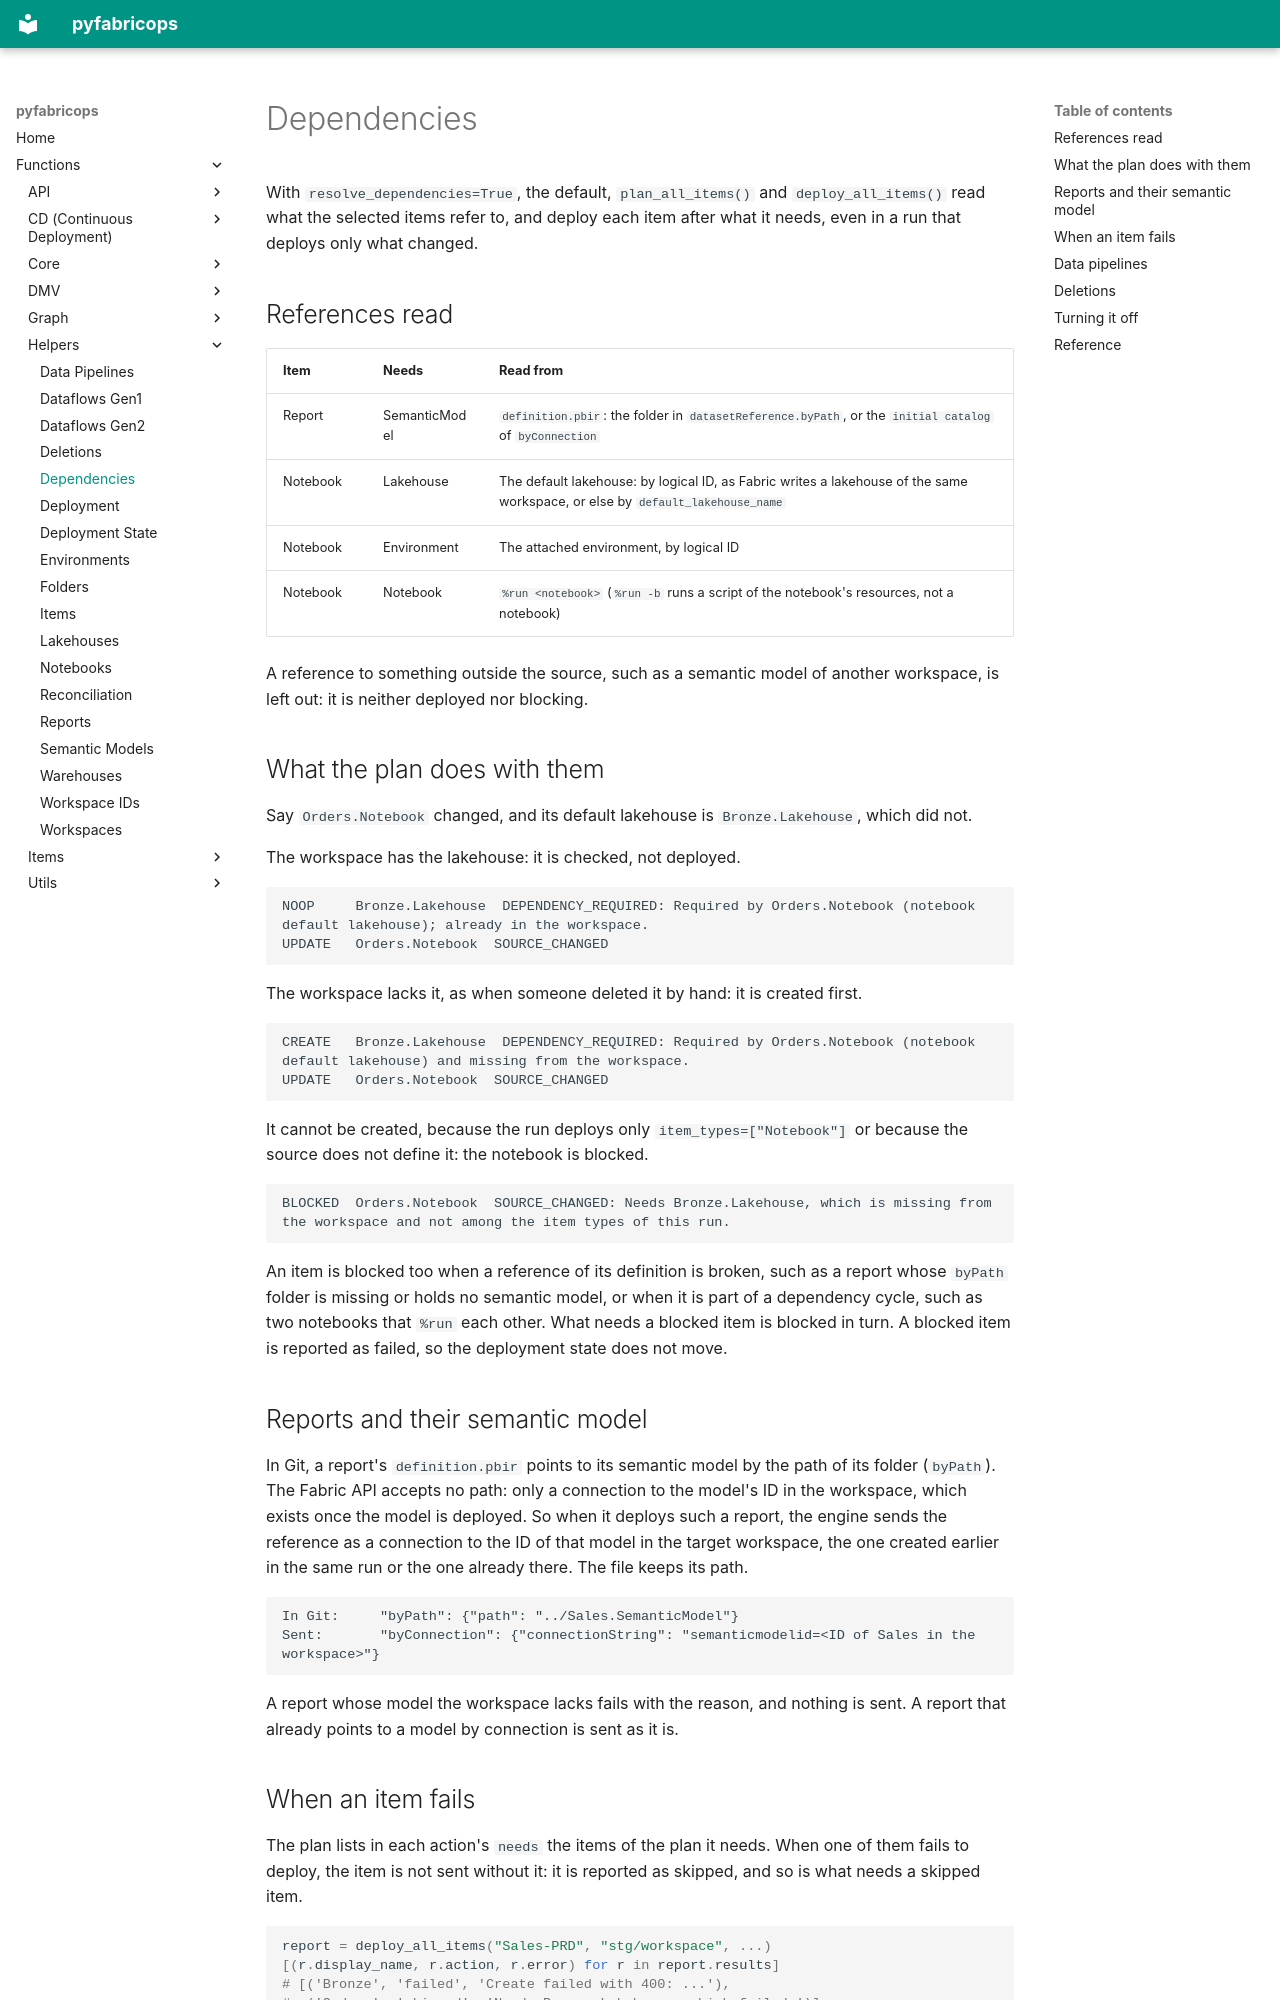

repository: alisonpezzott/pyfabricops · page: functions/helpers/dependencies/index.html · generator: mkdocs

# Dependencies

With `resolve_dependencies=True`, the default, `plan_all_items()` and
`deploy_all_items()` read what the selected items refer to, and deploy each
item after what it needs, even in a run that deploys only what changed.

## References read

| Item | Needs | Read from |
| :--- | :--- | :--- |
| Report | SemanticModel | `definition.pbir`: the folder in `datasetReference.byPath`, or the `initial catalog` of `byConnection` |
| Notebook | Lakehouse | The default lakehouse: by logical ID, as Fabric writes a lakehouse of the same workspace, or else by `default_lakehouse_name` |
| Notebook | Environment | The attached environment, by logical ID |
| Notebook | Notebook | `%run <notebook>` (`%run -b` runs a script of the notebook's resources, not a notebook) |

A reference to something outside the source, such as a semantic model of
another workspace, is left out: it is neither deployed nor blocking.

## What the plan does with them

Say `Orders.Notebook` changed, and its default lakehouse is
`Bronze.Lakehouse`, which did not.

The workspace has the lakehouse: it is checked, not deployed.

```text
NOOP     Bronze.Lakehouse  DEPENDENCY_REQUIRED: Required by Orders.Notebook (notebook default lakehouse); already in the workspace.
UPDATE   Orders.Notebook  SOURCE_CHANGED
```

The workspace lacks it, as when someone deleted it by hand: it is created
first.

```text
CREATE   Bronze.Lakehouse  DEPENDENCY_REQUIRED: Required by Orders.Notebook (notebook default lakehouse) and missing from the workspace.
UPDATE   Orders.Notebook  SOURCE_CHANGED
```

It cannot be created, because the run deploys only
`item_types=["Notebook"]` or because the source does not define it: the
notebook is blocked.

```text
BLOCKED  Orders.Notebook  SOURCE_CHANGED: Needs Bronze.Lakehouse, which is missing from the workspace and not among the item types of this run.
```

An item is blocked too when a reference of its definition is broken, such
as a report whose `byPath` folder is missing or holds no semantic model, or
when it is part of a dependency cycle, such as two notebooks that `%run`
each other. What needs a blocked item is blocked in turn. A blocked item is
reported as failed, so the deployment state does not move.

## Reports and their semantic model

In Git, a report's `definition.pbir` points to its semantic model by the
path of its folder (`byPath`). The Fabric API accepts no path: only a
connection to the model's ID in the workspace, which exists once the model
is deployed. So when it deploys such a report, the engine sends the
reference as a connection to the ID of that model in the target
workspace, the one created earlier in the same run or the one already
there. The file keeps its path.

```text
In Git:     "byPath": {"path": "../Sales.SemanticModel"}
Sent:       "byConnection": {"connectionString": "semanticmodelid=<ID of Sales in the workspace>"}
```

A report whose model the workspace lacks fails with the reason, and
nothing is sent. A report that already points to a model by connection is
sent as it is.
